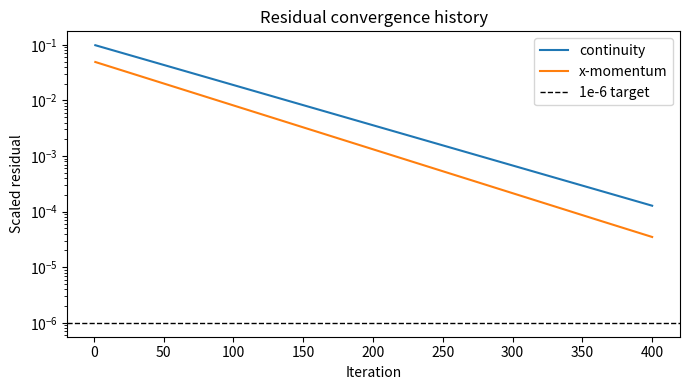
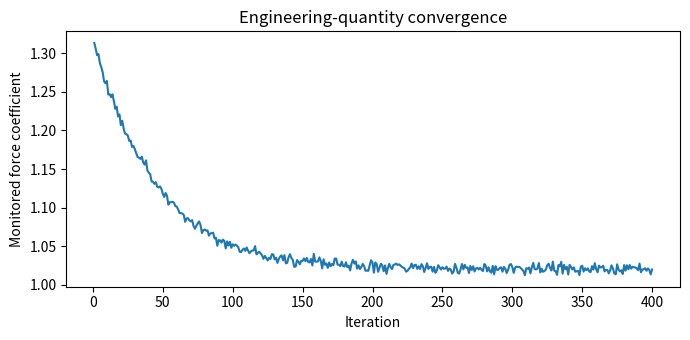

Generate these figures, in order, with matplotlib:
# Run this cell first
import numpy as np
import pandas as pd
import matplotlib.pyplot as plt

rng = np.random.default_rng(42)
print("Environment ready.")

n_points = 500
x_m = rng.uniform(0.0, 1.0, n_points)
y_m = rng.uniform(-0.2, 0.2, n_points)

U_inf_mps = 10.0
rho_kgpm3 = 1.225
p_inf_Pa = 101325.0

# Synthetic potential-flow-like field around a bump, plus noise
velocity_x_mps = U_inf_mps * (1.0 + 0.15 * np.exp(-((x_m - 0.5) ** 2) / 0.02)) + rng.normal(0, 0.05, n_points)
velocity_y_mps = 0.4 * np.sin(2 * np.pi * x_m) * np.exp(-y_m ** 2 / 0.02) + rng.normal(0, 0.03, n_points)
pressure_Pa = p_inf_Pa + 0.5 * rho_kgpm3 * (U_inf_mps ** 2 - (velocity_x_mps ** 2 + velocity_y_mps ** 2)) + rng.normal(0, 5, n_points)

df = pd.DataFrame({
    "x_m": x_m, "y_m": y_m,
    "velocity_x_mps": velocity_x_mps, "velocity_y_mps": velocity_y_mps,
    "pressure_Pa": pressure_Pa,
})
print(f"Imported {len(df)} points with columns: {list(df.columns)}")
df.head()

# TODO: store U_inf_mps, rho_kgpm3, and p_inf_Pa in a single dict "case_ref" you can reuse in later cells
case_ref = {}


n_iter = 400
iterations = np.arange(1, n_iter + 1)

# Synthetic residual histories: exponential decay + floor + noise
continuity_residual = 1e-1 * np.exp(-iterations / 60) + 5e-7 + rng.normal(0, 2e-8, n_iter).clip(min=0)
momentum_residual = 5e-2 * np.exp(-iterations / 55) + 3e-7 + rng.normal(0, 1e-8, n_iter).clip(min=0)

fig, ax = plt.subplots(figsize=(7, 4))
ax.semilogy(iterations, continuity_residual, label="continuity")
ax.semilogy(iterations, momentum_residual, label="x-momentum")
ax.axhline(1e-6, color="k", linestyle="--", linewidth=1, label="1e-6 target")
ax.set_xlabel("Iteration")
ax.set_ylabel("Scaled residual")
ax.set_title("Residual convergence history")
ax.legend()
plt.tight_layout()
plt.show()

converged_iter = iterations[(continuity_residual < 1e-6) & (momentum_residual < 1e-6)]
print(f"Residuals first drop below 1e-6 at iteration {converged_iter.min() if len(converged_iter) else 'never'}.")

# Now check the *engineering* quantity: a monitored drag-like force coefficient
force_history = 1.02 + 0.30 * np.exp(-iterations / 45) + rng.normal(0, 0.004, n_iter)

fig, ax = plt.subplots(figsize=(7, 3.5))
ax.plot(iterations, force_history)
ax.set_xlabel("Iteration")
ax.set_ylabel("Monitored force coefficient")
ax.set_title("Engineering-quantity convergence")
plt.tight_layout()
plt.show()

last_50 = force_history[-50:]
force_drift = last_50.max() - last_50.min()
print(f"Force coefficient over last 50 iterations: mean={last_50.mean():.4f}, "
      f"drift={force_drift:.4f} ({100*force_drift/last_50.mean():.2f}% of mean) — "
      f"{'stable' if force_drift/last_50.mean() < 0.01 else 'NOT yet stable'}.")

def quality_report(frame, checks):
    """Run a dict of {name: boolean_series_or_bool} checks and print a pass/fail summary."""
    print(f"{'check':30s} {'result'}")
    print("-" * 45)
    all_pass = True
    for name, result in checks.items():
        passed = bool(result) if np.isscalar(result) else bool(np.all(result))
        all_pass &= passed
        print(f"{name:30s} {'PASS' if passed else 'FAIL'}")
    print("-" * 45)
    print("Overall:", "PASS" if all_pass else "FAIL — inspect before proceeding")
    return all_pass

checks = {
    "no missing values": df.notna().all().all(),
    "no duplicate points": ~df.duplicated(subset=["x_m", "y_m"]).any(),
    "pressure within physical range": df["pressure_Pa"].between(0.5 * p_inf_Pa, 1.5 * p_inf_Pa),
    "velocity magnitude below 3x U_inf": np.sqrt(df.velocity_x_mps**2 + df.velocity_y_mps**2) < 3 * U_inf_mps,
}
_ = quality_report(df, checks)

# TODO: add an "x within domain bounds" check to a copy of the checks dict and re-run quality_report


cell_counts = np.array([50_000, 200_000, 800_000])
# Synthetic probe pressure approaching a "true" value as mesh refines (Richardson-style trend)
true_value = 250.0
probe_pressure_Pa = true_value + 40.0 / (cell_counts / cell_counts[0]) ** 1.2 + rng.normal(0, 0.5, 3)

for n, p in zip(cell_counts, probe_pressure_Pa):
    print(f"mesh = {n:>9,d} cells   probe pressure = {p:8.3f} Pa")

change_coarse_to_med = abs(probe_pressure_Pa[1] - probe_pressure_Pa[0])
change_med_to_fine = abs(probe_pressure_Pa[2] - probe_pressure_Pa[1])
refinement_ratio = change_med_to_fine / change_coarse_to_med if change_coarse_to_med else np.nan

print(f"\nChange (coarse->medium): {change_coarse_to_med:.3f} Pa")
print(f"Change (medium->fine):   {change_med_to_fine:.3f} Pa")
print(f"Ratio: {refinement_ratio:.2f} — result is "
      f"{'mesh-independent enough to report' if change_med_to_fine < 0.05 * abs(probe_pressure_Pa[2]) else 'still mesh-dependent; refine further'}.")
